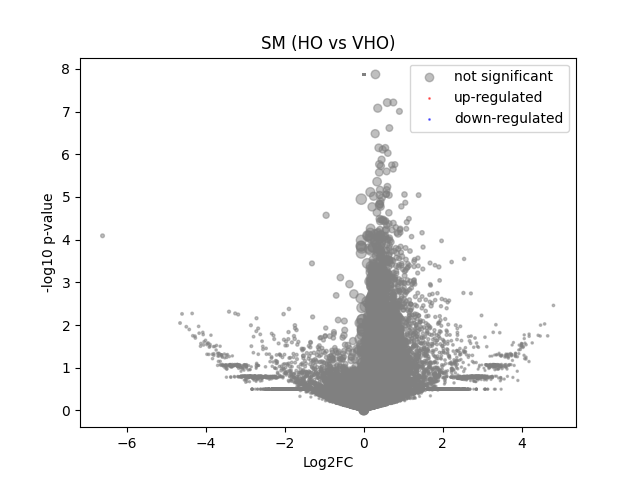

The table this chart was drawn from, first rows:
	gene	expression_1	expression_2	log2FC	-log10 p-val	significant
0	MIR1302-2HG	-1.9790605e-09	1.0477379e-09	4.29956e-06	7.872	0
1	FAM138A	-1.9790605e-09	1.0477379e-09	4.29956e-06	7.872	0
2	OR4F5	-1.9790605e-09	1.0477379e-09	4.29956e-06	7.872	0
3	AL627309.1	0.002413	0.005645	0.961	0.305	0
4	AL627309.3	-1.9790605e-09	0.002347	1.743	0.4968	0
5	AL627309.2	-1.9790605e-09	1.0477379e-09	4.29956e-06	7.872	0
6	AL627309.5	0.03667	0.05604	0.5987	0.6362	0
7	AL627309.4	0.005072	0.002814	-0.6709	0.2074	0
8	AP006222.2	-1.9790605e-09	1.0477379e-09	4.29956e-06	7.872	0
9	AL732372.1	-1.9790605e-09	1.0477379e-09	4.29956e-06	7.872	0
10	OR4F29	-1.9790605e-09	1.0477379e-09	4.29956e-06	7.872	0
11	AC114498.1	-1.9790605e-09	1.0477379e-09	4.29956e-06	7.872	0
12	OR4F16	-1.9790605e-09	1.0477379e-09	4.29956e-06	7.872	0
13	AL669831.2	-1.9790605e-09	1.0477379e-09	4.29956e-06	7.872	0
14	LINC01409	0.06288	0.02765	-1.157	1.48	0
15	FAM87B	-1.9790605e-09	1.0477379e-09	4.29956e-06	7.872	0
16	LINC01128	0.08031	0.134	0.7311	1.476	0
17	LINC00115	0.007412	0.015	0.9278	0.446	0
18	FAM41C	0.007053	0.003251	-0.9216	0.2812	0
19	AL645608.6	-1.9790605e-09	0.003368	2.127	0.4968	0
20	AL645608.2	0.01264	0.03098	1.229	0.7347	0
21	AL645608.4	-1.9790605e-09	0.004696	2.51	0.4968	0
22	LINC02593	-1.9790605e-09	0.008999	3.322	1.054	0
23	SAMD11	0.06336	0.06211	-0.02811	0.02246	0
24	NOC2L	0.1918	0.2652	0.4657	1.38	0
25	KLHL17	0.01432	0.02618	0.8267	0.5527	0
26	PLEKHN1	0.004619	0.002455	-0.7016	0.2093	0
27	PERM1	-1.9790605e-09	0.002699	1.887	0.4968	0
28	AL645608.7	0.0119	0.006559	-0.7709	0.3147	0
29	HES4	0.4085	0.4643	0.1844	0.5767	0
30	ISG15	0.1593	0.2432	0.6075	1.63	0
31	AL645608.1	-1.9790605e-09	1.0477379e-09	4.29956e-06	7.872	0
32	AGRN	0.1598	0.1923	0.2658	0.5275	0
33	AL645608.5	-1.9790605e-09	1.0477379e-09	4.29956e-06	7.872	0
34	AL645608.8	-1.9790605e-09	1.0477379e-09	4.29956e-06	7.872	0
35	RNF223	-1.9790605e-09	1.0477379e-09	4.29956e-06	7.872	0
36	C1orf159	0.01905	0.02382	0.3079	0.1683	0
37	AL390719.3	-1.9790605e-09	1.0477379e-09	4.29956e-06	7.872	0
38	LINC01342	-1.9790605e-09	1.0477379e-09	4.29956e-06	7.872	0
39	AL390719.2	-1.9790605e-09	1.0477379e-09	4.29956e-06	7.872	0
40	TTLL10-AS1	-1.9790605e-09	1.0477379e-09	4.29956e-06	7.872	0
41	TTLL10	-1.9790605e-09	1.0477379e-09	4.29956e-06	7.872	0
42	TNFRSF18	0.01389	0.006672	-0.9566	0.3545	0
43	TNFRSF4	-1.9790605e-09	1.0477379e-09	4.29956e-06	7.872	0
44	SDF4	0.7656	0.9734	0.346	4.045	0
45	B3GALT6	0.1756	0.2652	0.592	2.017	0
46	C1QTNF12	0.01489	0.01972	0.3827	0.1937	0
47	AL162741.1	-1.9790605e-09	1.0477379e-09	4.29956e-06	7.872	0
48	UBE2J2	0.2104	0.3053	0.5355	2.002	0
49	LINC01786	-1.9790605e-09	0.002167	1.663	0.4968	0
50	SCNN1D	0.009484	1.0477379e-09	-3.39	1.067	0
51	ACAP3	0.1011	0.08735	-0.208	0.2516	0
52	PUSL1	0.1236	0.1239	0.003769	0.004333	0
53	INTS11	0.1593	0.1856	0.2192	0.4041	0
54	AL139287.1	-1.9790605e-09	1.0477379e-09	4.29956e-06	7.872	0
55	CPTP	0.05493	0.1076	0.9579	1.806	0
56	TAS1R3	-1.9790605e-09	1.0477379e-09	4.29956e-06	7.872	0
57	DVL1	0.08609	0.1001	0.2154	0.2599	0
58	MXRA8	0.189	0.1989	0.07336	0.1098	0
59	AURKAIP1	0.6544	0.8312	0.3447	3.199	0
... 36,541 more rows
